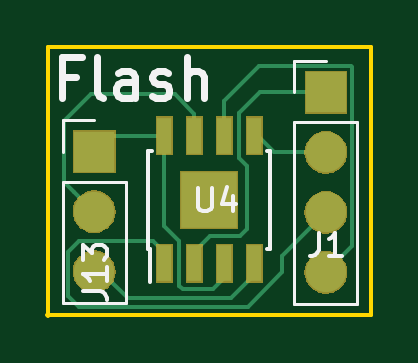
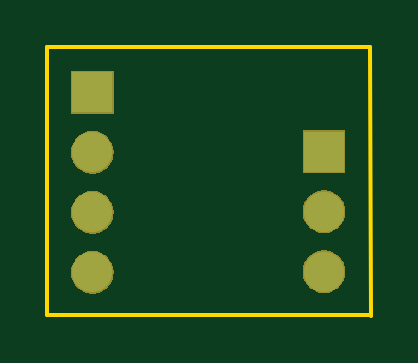
Circuit board: 9 layer files. Board 13.7 x 11.4 mm.
- bottom_copper: flash-addon-B.Cu.gbl (1208 bytes)
- bottom_mask: flash-addon-B.Mask.gbs (8947 bytes)
- paste: flash-addon-B.Paste.gbp (548 bytes)
- bottom_silk: flash-addon-B.SilkS.gbo (549 bytes)
- outline: flash-addon-Edge.Cuts.gm1 (739 bytes)
- top_copper: flash-addon-F.Cu.gtl (4678 bytes)
- top_mask: flash-addon-F.Mask.gts (10387 bytes)
- paste: flash-addon-F.Paste.gtp (943 bytes)
- top_silk: flash-addon-F.SilkS.gto (4322 bytes)

=== bottom_copper: flash-addon-B.Cu.gbl ===
G04 #@! TF.GenerationSoftware,KiCad,Pcbnew,5.0.1-33cea8e~68~ubuntu14.04.1*
G04 #@! TF.CreationDate,2018-11-10T00:57:04-08:00*
G04 #@! TF.ProjectId,flash-addon,666C6173682D6164646F6E2E6B696361,rev?*
G04 #@! TF.SameCoordinates,Original*
G04 #@! TF.FileFunction,Copper,L2,Bot,Signal*
G04 #@! TF.FilePolarity,Positive*
%FSLAX46Y46*%
G04 Gerber Fmt 4.6, Leading zero omitted, Abs format (unit mm)*
G04 Created by KiCad (PCBNEW 5.0.1-33cea8e~68~ubuntu14.04.1) date Sat 10 Nov 2018 12:57:04 AM PST*
%MOMM*%
%LPD*%
G01*
G04 APERTURE LIST*
G04 #@! TA.AperFunction,ComponentPad*
%ADD10R,1.700000X1.700000*%
G04 #@! TD*
G04 #@! TA.AperFunction,ComponentPad*
%ADD11O,1.700000X1.700000*%
G04 #@! TD*
G04 APERTURE END LIST*
D10*
G04 #@! TO.P,J13,1*
G04 #@! TO.N,vccC*
X147500000Y-87850000D03*
D11*
G04 #@! TO.P,J13,2*
G04 #@! TO.N,RESET*
X147500000Y-90390000D03*
G04 #@! TO.P,J13,3*
G04 #@! TO.N,GND*
X147500000Y-92930000D03*
G04 #@! TD*
D10*
G04 #@! TO.P,J1,1*
G04 #@! TO.N,705.17*
X157302200Y-85344000D03*
D11*
G04 #@! TO.P,J1,2*
G04 #@! TO.N,705.5*
X157302200Y-87884000D03*
G04 #@! TO.P,J1,3*
G04 #@! TO.N,705.3*
X157302200Y-90424000D03*
G04 #@! TO.P,J1,4*
G04 #@! TO.N,705.1*
X157302200Y-92964000D03*
G04 #@! TD*
M02*

=== bottom_mask: flash-addon-B.Mask.gbs (8947 bytes, source omitted) ===
=== paste: flash-addon-B.Paste.gbp ===
G04 #@! TF.GenerationSoftware,KiCad,Pcbnew,5.0.1-33cea8e~68~ubuntu14.04.1*
G04 #@! TF.CreationDate,2018-11-10T00:57:04-08:00*
G04 #@! TF.ProjectId,flash-addon,666C6173682D6164646F6E2E6B696361,rev?*
G04 #@! TF.SameCoordinates,Original*
G04 #@! TF.FileFunction,Paste,Bot*
G04 #@! TF.FilePolarity,Positive*
%FSLAX46Y46*%
G04 Gerber Fmt 4.6, Leading zero omitted, Abs format (unit mm)*
G04 Created by KiCad (PCBNEW 5.0.1-33cea8e~68~ubuntu14.04.1) date Sat 10 Nov 2018 12:57:04 AM PST*
%MOMM*%
%LPD*%
G01*
G04 APERTURE LIST*
G04 APERTURE END LIST*
M02*

=== bottom_silk: flash-addon-B.SilkS.gbo ===
G04 #@! TF.GenerationSoftware,KiCad,Pcbnew,5.0.1-33cea8e~68~ubuntu14.04.1*
G04 #@! TF.CreationDate,2018-11-10T00:57:04-08:00*
G04 #@! TF.ProjectId,flash-addon,666C6173682D6164646F6E2E6B696361,rev?*
G04 #@! TF.SameCoordinates,Original*
G04 #@! TF.FileFunction,Legend,Bot*
G04 #@! TF.FilePolarity,Positive*
%FSLAX46Y46*%
G04 Gerber Fmt 4.6, Leading zero omitted, Abs format (unit mm)*
G04 Created by KiCad (PCBNEW 5.0.1-33cea8e~68~ubuntu14.04.1) date Sat 10 Nov 2018 12:57:04 AM PST*
%MOMM*%
%LPD*%
G01*
G04 APERTURE LIST*
G04 APERTURE END LIST*
M02*

=== outline: flash-addon-Edge.Cuts.gm1 ===
G04 #@! TF.GenerationSoftware,KiCad,Pcbnew,5.0.1-33cea8e~68~ubuntu14.04.1*
G04 #@! TF.CreationDate,2018-11-10T00:57:04-08:00*
G04 #@! TF.ProjectId,flash-addon,666C6173682D6164646F6E2E6B696361,rev?*
G04 #@! TF.SameCoordinates,Original*
G04 #@! TF.FileFunction,Profile,NP*
%FSLAX46Y46*%
G04 Gerber Fmt 4.6, Leading zero omitted, Abs format (unit mm)*
G04 Created by KiCad (PCBNEW 5.0.1-33cea8e~68~ubuntu14.04.1) date Sat 10 Nov 2018 12:57:04 AM PST*
%MOMM*%
%LPD*%
G01*
G04 APERTURE LIST*
%ADD10C,0.150000*%
G04 APERTURE END LIST*
D10*
X145531840Y-83433920D02*
X145524220Y-94790260D01*
X159209740Y-83403440D02*
X145531840Y-83433920D01*
X159209740Y-94785180D02*
X159209740Y-83403440D01*
X145516600Y-94787720D02*
X159209740Y-94785180D01*
M02*

=== top_copper: flash-addon-F.Cu.gtl ===
G04 #@! TF.GenerationSoftware,KiCad,Pcbnew,5.0.1-33cea8e~68~ubuntu14.04.1*
G04 #@! TF.CreationDate,2018-11-10T00:57:04-08:00*
G04 #@! TF.ProjectId,flash-addon,666C6173682D6164646F6E2E6B696361,rev?*
G04 #@! TF.SameCoordinates,Original*
G04 #@! TF.FileFunction,Copper,L1,Top,Signal*
G04 #@! TF.FilePolarity,Positive*
%FSLAX46Y46*%
G04 Gerber Fmt 4.6, Leading zero omitted, Abs format (unit mm)*
G04 Created by KiCad (PCBNEW 5.0.1-33cea8e~68~ubuntu14.04.1) date Sat 10 Nov 2018 12:57:04 AM PST*
%MOMM*%
%LPD*%
G01*
G04 APERTURE LIST*
G04 #@! TA.AperFunction,ComponentPad*
%ADD10R,1.700000X1.700000*%
G04 #@! TD*
G04 #@! TA.AperFunction,ComponentPad*
%ADD11O,1.700000X1.700000*%
G04 #@! TD*
G04 #@! TA.AperFunction,SMDPad,CuDef*
%ADD12R,0.600000X1.550000*%
G04 #@! TD*
G04 #@! TA.AperFunction,SMDPad,CuDef*
%ADD13R,2.350000X2.350000*%
G04 #@! TD*
G04 #@! TA.AperFunction,Conductor*
%ADD14C,0.160000*%
G04 #@! TD*
G04 APERTURE END LIST*
D10*
G04 #@! TO.P,J13,1*
G04 #@! TO.N,vccC*
X147500000Y-87850000D03*
D11*
G04 #@! TO.P,J13,2*
G04 #@! TO.N,RESET*
X147500000Y-90390000D03*
G04 #@! TO.P,J13,3*
G04 #@! TO.N,GND*
X147500000Y-92930000D03*
G04 #@! TD*
D12*
G04 #@! TO.P,U4,1*
G04 #@! TO.N,705.3*
X150461980Y-92580440D03*
G04 #@! TO.P,U4,2*
G04 #@! TO.N,705.17*
X151731980Y-92580440D03*
G04 #@! TO.P,U4,3*
G04 #@! TO.N,vccC*
X153001980Y-92580440D03*
G04 #@! TO.P,U4,4*
G04 #@! TO.N,GND*
X154271980Y-92580440D03*
G04 #@! TO.P,U4,5*
G04 #@! TO.N,705.5*
X154271980Y-87180440D03*
G04 #@! TO.P,U4,6*
G04 #@! TO.N,705.1*
X153001980Y-87180440D03*
G04 #@! TO.P,U4,7*
G04 #@! TO.N,RESET*
X151731980Y-87180440D03*
G04 #@! TO.P,U4,8*
G04 #@! TO.N,vccC*
X150461980Y-87180440D03*
D13*
G04 #@! TO.P,U4,9*
G04 #@! TO.N,N/C*
X152366980Y-89880440D03*
G04 #@! TD*
D10*
G04 #@! TO.P,J1,1*
G04 #@! TO.N,705.17*
X157302200Y-85344000D03*
D11*
G04 #@! TO.P,J1,2*
G04 #@! TO.N,705.5*
X157302200Y-87884000D03*
G04 #@! TO.P,J1,3*
G04 #@! TO.N,705.3*
X157302200Y-90424000D03*
G04 #@! TO.P,J1,4*
G04 #@! TO.N,705.1*
X157302200Y-92964000D03*
G04 #@! TD*
D14*
G04 #@! TO.N,GND*
X147794000Y-92930000D02*
X147500000Y-92930000D01*
X153279510Y-94047910D02*
X148911910Y-94047910D01*
X154271980Y-93055440D02*
X153279510Y-94047910D01*
X148911910Y-94047910D02*
X147794000Y-92930000D01*
X154271980Y-92580440D02*
X154271980Y-93055440D01*
G04 #@! TO.N,vccC*
X148169560Y-87180440D02*
X147500000Y-87850000D01*
X150461980Y-87180440D02*
X148169560Y-87180440D01*
X153001980Y-93202760D02*
X153001980Y-92580440D01*
X152516840Y-93687900D02*
X153001980Y-93202760D01*
X151260438Y-93687900D02*
X152516840Y-93687900D01*
X151102060Y-93529522D02*
X151260438Y-93687900D01*
X150461980Y-91001438D02*
X151102060Y-91641518D01*
X151102060Y-91641518D02*
X151102060Y-93529522D01*
X150461980Y-87180440D02*
X150461980Y-91001438D01*
G04 #@! TO.N,RESET*
X146650001Y-89540001D02*
X147500000Y-90390000D01*
X146230340Y-89120340D02*
X146650001Y-89540001D01*
X146230340Y-86575900D02*
X146230340Y-89120340D01*
X147373340Y-85432900D02*
X146230340Y-86575900D01*
X150919440Y-85432900D02*
X147373340Y-85432900D01*
X151731980Y-86245440D02*
X150919440Y-85432900D01*
X151731980Y-87180440D02*
X151731980Y-86245440D01*
G04 #@! TO.N,705.1*
X158376201Y-84213999D02*
X154490121Y-84213999D01*
X158432201Y-84269999D02*
X158376201Y-84213999D01*
X158432201Y-91833999D02*
X158432201Y-84269999D01*
X157302200Y-92964000D02*
X158432201Y-91833999D01*
X153001980Y-85702140D02*
X153001980Y-87180440D01*
X154490121Y-84213999D02*
X153001980Y-85702140D01*
G04 #@! TO.N,705.3*
X155463240Y-92262960D02*
X157302200Y-90424000D01*
X150461980Y-92580440D02*
X150461980Y-92105440D01*
X150461980Y-92105440D02*
X150001980Y-91645440D01*
X150001980Y-91645440D02*
X146835160Y-91645440D01*
X146835160Y-91645440D02*
X146369999Y-92110601D01*
X146400520Y-93974920D02*
X146860260Y-94434660D01*
X146369999Y-93974920D02*
X146400520Y-93974920D01*
X146860260Y-94434660D02*
X153996762Y-94434660D01*
X146369999Y-92110601D02*
X146369999Y-93974920D01*
X155463240Y-92968182D02*
X155463240Y-92262960D01*
X153996762Y-94434660D02*
X155463240Y-92968182D01*
G04 #@! TO.N,705.5*
X154421860Y-87180440D02*
X154271980Y-87180440D01*
X155125420Y-87884000D02*
X154421860Y-87180440D01*
X157302200Y-87884000D02*
X155125420Y-87884000D01*
G04 #@! TO.N,705.17*
X153979880Y-88467342D02*
X153636980Y-88124442D01*
X153979880Y-91121542D02*
X153979880Y-88467342D01*
X153636980Y-86236438D02*
X154529418Y-85344000D01*
X153684282Y-91417140D02*
X153979880Y-91121542D01*
X154529418Y-85344000D02*
X157302200Y-85344000D01*
X152420280Y-91417140D02*
X153684282Y-91417140D01*
X153636980Y-88124442D02*
X153636980Y-86236438D01*
X151731980Y-92105440D02*
X152420280Y-91417140D01*
X151731980Y-92580440D02*
X151731980Y-92105440D01*
G04 #@! TD*
M02*

=== top_mask: flash-addon-F.Mask.gts (10387 bytes, source omitted) ===
=== paste: flash-addon-F.Paste.gtp ===
G04 #@! TF.GenerationSoftware,KiCad,Pcbnew,5.0.1-33cea8e~68~ubuntu14.04.1*
G04 #@! TF.CreationDate,2018-11-10T00:57:04-08:00*
G04 #@! TF.ProjectId,flash-addon,666C6173682D6164646F6E2E6B696361,rev?*
G04 #@! TF.SameCoordinates,Original*
G04 #@! TF.FileFunction,Paste,Top*
G04 #@! TF.FilePolarity,Positive*
%FSLAX46Y46*%
G04 Gerber Fmt 4.6, Leading zero omitted, Abs format (unit mm)*
G04 Created by KiCad (PCBNEW 5.0.1-33cea8e~68~ubuntu14.04.1) date Sat 10 Nov 2018 12:57:04 AM PST*
%MOMM*%
%LPD*%
G01*
G04 APERTURE LIST*
%ADD10R,0.600000X1.550000*%
%ADD11R,0.950000X0.950000*%
G04 APERTURE END LIST*
D10*
G04 #@! TO.C,U4*
X150461980Y-92580440D03*
X151731980Y-92580440D03*
X153001980Y-92580440D03*
X154271980Y-92580440D03*
X154271980Y-87180440D03*
X153001980Y-87180440D03*
X151731980Y-87180440D03*
X150461980Y-87180440D03*
D11*
X152954480Y-89292940D03*
X152954480Y-90467940D03*
X151779480Y-90467940D03*
X151779480Y-89292940D03*
G04 #@! TD*
M02*

=== top_silk: flash-addon-F.SilkS.gto ===
G04 #@! TF.GenerationSoftware,KiCad,Pcbnew,5.0.1-33cea8e~68~ubuntu14.04.1*
G04 #@! TF.CreationDate,2018-11-10T00:57:04-08:00*
G04 #@! TF.ProjectId,flash-addon,666C6173682D6164646F6E2E6B696361,rev?*
G04 #@! TF.SameCoordinates,Original*
G04 #@! TF.FileFunction,Legend,Top*
G04 #@! TF.FilePolarity,Positive*
%FSLAX46Y46*%
G04 Gerber Fmt 4.6, Leading zero omitted, Abs format (unit mm)*
G04 Created by KiCad (PCBNEW 5.0.1-33cea8e~68~ubuntu14.04.1) date Sat 10 Nov 2018 12:57:04 AM PST*
%MOMM*%
%LPD*%
G01*
G04 APERTURE LIST*
%ADD10C,0.300000*%
%ADD11C,0.120000*%
%ADD12C,0.150000*%
G04 APERTURE END LIST*
D10*
X146717688Y-84673931D02*
X146151021Y-84673931D01*
X146151021Y-85564407D02*
X146151021Y-83864407D01*
X146960545Y-83864407D01*
X147851021Y-85564407D02*
X147689117Y-85483455D01*
X147608164Y-85321550D01*
X147608164Y-83864407D01*
X149227212Y-85564407D02*
X149227212Y-84673931D01*
X149146260Y-84512026D01*
X148984355Y-84431074D01*
X148660545Y-84431074D01*
X148498640Y-84512026D01*
X149227212Y-85483455D02*
X149065307Y-85564407D01*
X148660545Y-85564407D01*
X148498640Y-85483455D01*
X148417688Y-85321550D01*
X148417688Y-85159645D01*
X148498640Y-84997740D01*
X148660545Y-84916788D01*
X149065307Y-84916788D01*
X149227212Y-84835836D01*
X149955783Y-85483455D02*
X150117688Y-85564407D01*
X150441498Y-85564407D01*
X150603402Y-85483455D01*
X150684355Y-85321550D01*
X150684355Y-85240598D01*
X150603402Y-85078693D01*
X150441498Y-84997740D01*
X150198640Y-84997740D01*
X150036736Y-84916788D01*
X149955783Y-84754883D01*
X149955783Y-84673931D01*
X150036736Y-84512026D01*
X150198640Y-84431074D01*
X150441498Y-84431074D01*
X150603402Y-84512026D01*
X151412926Y-85564407D02*
X151412926Y-83864407D01*
X152141498Y-85564407D02*
X152141498Y-84673931D01*
X152060545Y-84512026D01*
X151898640Y-84431074D01*
X151655783Y-84431074D01*
X151493879Y-84512026D01*
X151412926Y-84592979D01*
D11*
G04 #@! TO.C,J13*
X146170000Y-94260000D02*
X148830000Y-94260000D01*
X146170000Y-89120000D02*
X146170000Y-94260000D01*
X148830000Y-89120000D02*
X148830000Y-94260000D01*
X146170000Y-89120000D02*
X148830000Y-89120000D01*
X146170000Y-87850000D02*
X146170000Y-86520000D01*
X146170000Y-86520000D02*
X147500000Y-86520000D01*
D12*
G04 #@! TO.C,U4*
X149791980Y-91955440D02*
X149841980Y-91955440D01*
X149791980Y-87805440D02*
X149936980Y-87805440D01*
X154941980Y-87805440D02*
X154796980Y-87805440D01*
X154941980Y-91955440D02*
X154796980Y-91955440D01*
X149791980Y-91955440D02*
X149791980Y-87805440D01*
X154941980Y-91955440D02*
X154941980Y-87805440D01*
X149841980Y-91955440D02*
X149841980Y-93355440D01*
D11*
G04 #@! TO.C,J1*
X155972200Y-94294000D02*
X158632200Y-94294000D01*
X155972200Y-86614000D02*
X155972200Y-94294000D01*
X158632200Y-86614000D02*
X158632200Y-94294000D01*
X155972200Y-86614000D02*
X158632200Y-86614000D01*
X155972200Y-85344000D02*
X155972200Y-84014000D01*
X155972200Y-84014000D02*
X157302200Y-84014000D01*
G04 #@! TO.C,J13*
D12*
X147021300Y-93753203D02*
X147735586Y-93753203D01*
X147878443Y-93800822D01*
X147973681Y-93896060D01*
X148021300Y-94038918D01*
X148021300Y-94134156D01*
X148021300Y-92753203D02*
X148021300Y-93324632D01*
X148021300Y-93038918D02*
X147021300Y-93038918D01*
X147164158Y-93134156D01*
X147259396Y-93229394D01*
X147307015Y-93324632D01*
X147021300Y-92419870D02*
X147021300Y-91800822D01*
X147402253Y-92134156D01*
X147402253Y-91991299D01*
X147449872Y-91896060D01*
X147497491Y-91848441D01*
X147592729Y-91800822D01*
X147830824Y-91800822D01*
X147926062Y-91848441D01*
X147973681Y-91896060D01*
X148021300Y-91991299D01*
X148021300Y-92277013D01*
X147973681Y-92372251D01*
X147926062Y-92419870D01*
G04 #@! TO.C,U4*
X151902255Y-89381080D02*
X151902255Y-90190604D01*
X151949874Y-90285842D01*
X151997493Y-90333461D01*
X152092731Y-90381080D01*
X152283207Y-90381080D01*
X152378445Y-90333461D01*
X152426064Y-90285842D01*
X152473683Y-90190604D01*
X152473683Y-89381080D01*
X153378445Y-89714414D02*
X153378445Y-90381080D01*
X153140350Y-89333461D02*
X152902255Y-90047747D01*
X153521302Y-90047747D01*
G04 #@! TO.C,J1*
X156996806Y-91283540D02*
X156996806Y-91997826D01*
X156949187Y-92140683D01*
X156853949Y-92235921D01*
X156711092Y-92283540D01*
X156615854Y-92283540D01*
X157996806Y-92283540D02*
X157425378Y-92283540D01*
X157711092Y-92283540D02*
X157711092Y-91283540D01*
X157615854Y-91426398D01*
X157520616Y-91521636D01*
X157425378Y-91569255D01*
G04 #@! TD*
M02*
